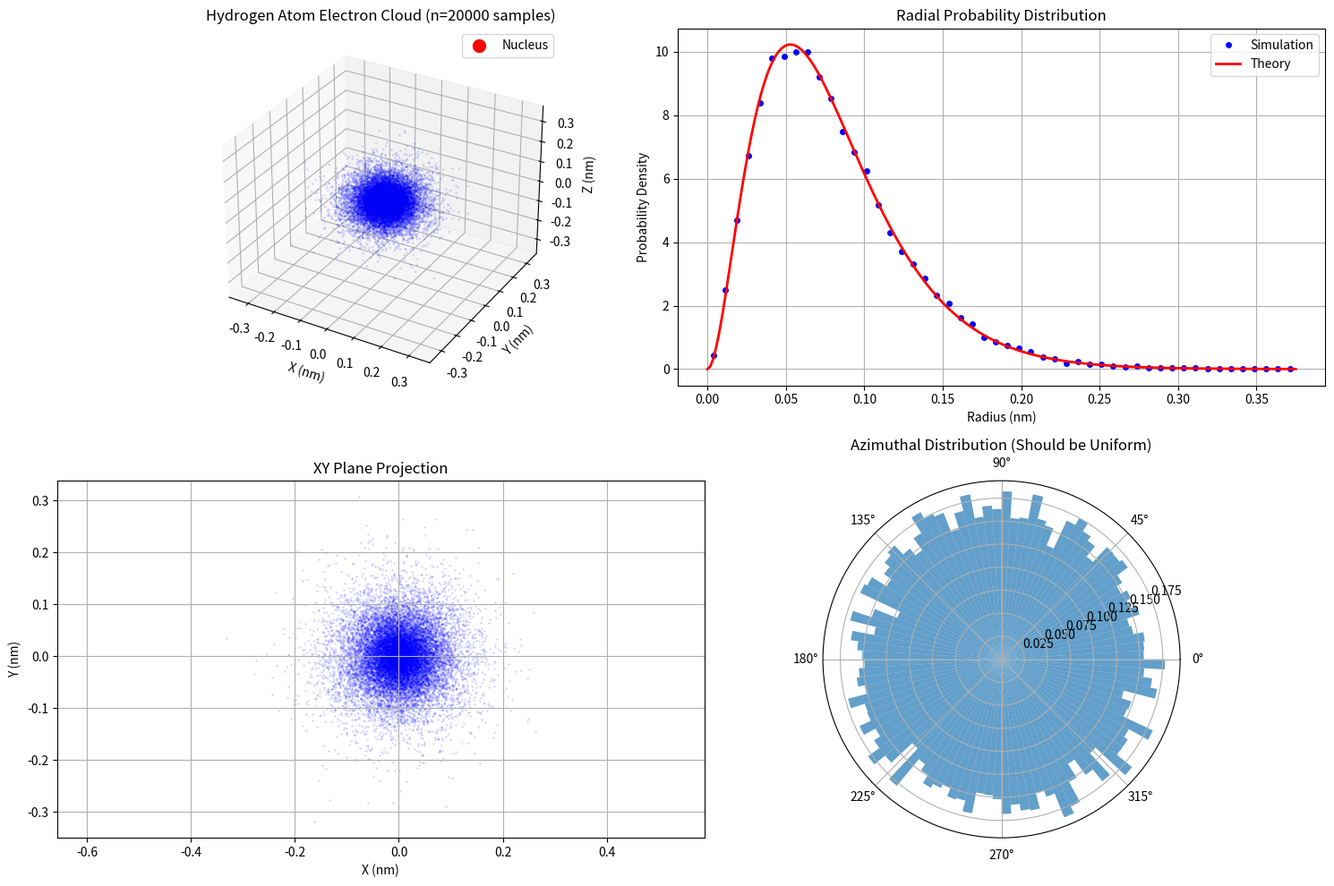
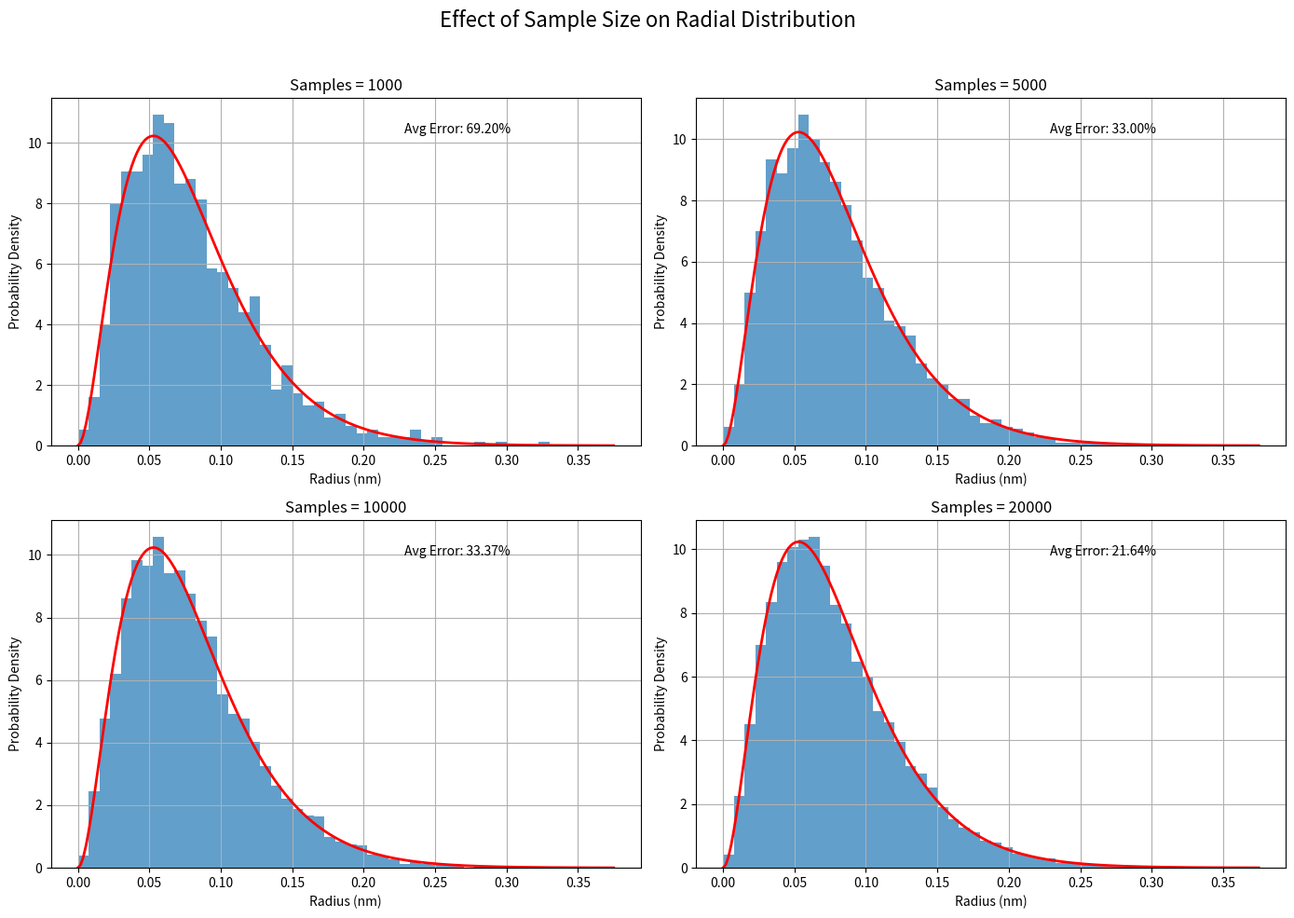

Generate these figures, in order, with matplotlib:
import numpy as np
import matplotlib.pyplot as plt
from mpl_toolkits.mplot3d import Axes3D
import time

# 物理常数 (单位: nm)
a = 5.29e-2  # 玻尔半径 (nm)
r0 = 0.25     # 收敛半径 (nm)
r_max = 1.5 * r0  # 采样最大半径

# 计算正确的空间概率密度最大值
ρ_max = 1/(np.pi * a**3)  # 在r=0处
print(f"正确的空间概率密度最大值: {ρ_max:.2e} nm⁻³")

# 空间概率密度函数 (单位体积的概率)
def probability_density(r):
    return (1/(np.pi * a**3)) * np.exp(-2 * r / a)

# 径向概率密度函数 (用于验证)
def radial_density(r):
    return (4 * r**2 / a**3) * np.exp(-2 * r / a)

# 高效蒙特卡洛采样
def efficient_sampling(n_samples):
    samples = []
    total_trials = 0
    
    # 预计算径向分布的CDF
    r_vals = np.linspace(0, r_max, 1000)
    dr = r_vals[1] - r_vals[0]
    pdf_r = 4 * np.pi * r_vals**2 * probability_density(r_vals)
    cdf = np.cumsum(pdf_r) * dr
    cdf /= cdf[-1]  # 归一化
    
    # 逆变换采样函数
    def sample_r(n):
        u = np.random.rand(n)
        return np.interp(u, cdf, r_vals)
    
    # 批量采样
    batch_size = min(10000, n_samples)
    while len(samples) < n_samples:
        total_trials += batch_size
        
        # 采样径向距离
        r_samples = sample_r(batch_size)
        
        # 采样角度 (球面均匀分布)
        cos_theta = np.random.uniform(-1, 1, batch_size)
        sin_theta = np.sqrt(1 - cos_theta**2)
        phi = np.random.uniform(0, 2*np.pi, batch_size)
        
        # 转换为直角坐标
        x = r_samples * sin_theta * np.cos(phi)
        y = r_samples * sin_theta * np.sin(phi)
        z = r_samples * cos_theta
        
        samples.extend(np.column_stack((x, y, z)))
        
        # 调整最后一批次大小
        if len(samples) > n_samples:
            samples = samples[:n_samples]
            break
    
    acceptance_rate = n_samples / total_trials
    print(f"采样效率: {acceptance_rate:.2%} (总尝试次数: {total_trials})")
    return np.array(samples)

# 生成电子位置样本
n_samples = 20000
print("开始采样...")
start_time = time.time()
electron_positions = efficient_sampling(n_samples)
print(f"采样完成! 耗时: {time.time()-start_time:.2f}秒")

# 可视化电子云
def plot_electron_cloud(positions):
    fig = plt.figure(figsize=(15, 10))
    
    # 3D 电子云
    ax1 = fig.add_subplot(221, projection='3d')
    ax1.scatter(positions[:, 0], positions[:, 1], positions[:, 2], 
               s=1, alpha=0.1, c='blue')
    ax1.scatter([0], [0], [0], s=100, c='red', marker='o', label='Nucleus')
    ax1.set_xlim([-r_max, r_max])
    ax1.set_ylim([-r_max, r_max])
    ax1.set_zlim([-r_max, r_max])
    ax1.set_xlabel('X (nm)')
    ax1.set_ylabel('Y (nm)')
    ax1.set_zlabel('Z (nm)')
    ax1.set_title(f'Hydrogen Atom Electron Cloud (n={n_samples} samples)')
    ax1.legend()
    
    # 径向分布
    ax2 = fig.add_subplot(222)
    r = np.linalg.norm(positions, axis=1)
    hist, bins = np.histogram(r, bins=50, range=(0, r_max), density=True)
    bin_centers = (bins[:-1] + bins[1:])/2
    
    # 理论曲线
    r_vals = np.linspace(0, r_max, 200)
    theoretical = radial_density(r_vals)
    
    # 归一化理论曲线
    integral = np.trapz(theoretical, r_vals)
    theoretical /= integral
    
    ax2.plot(bin_centers, hist, 'bo', markersize=4, label='Simulation')
    ax2.plot(r_vals, theoretical, 'r-', linewidth=2, label='Theory')
    ax2.set_xlabel('Radius (nm)')
    ax2.set_ylabel('Probability Density')
    ax2.set_title('Radial Probability Distribution')
    ax2.legend()
    ax2.grid(True)
    
    # 2D XY投影
    ax3 = fig.add_subplot(223)
    ax3.scatter(positions[:, 0], positions[:, 1], s=1, alpha=0.1, c='blue')
    ax3.set_xlabel('X (nm)')
    ax3.set_ylabel('Y (nm)')
    ax3.set_title('XY Plane Projection')
    ax3.axis('equal')
    ax3.grid(True)
    
    # 角度分布
    ax4 = fig.add_subplot(224, projection='polar')
    phi = np.arctan2(positions[:, 1], positions[:, 0])
    ax4.hist(phi, bins=100, density=True, alpha=0.7)
    ax4.set_title('Azimuthal Distribution (Should be Uniform)')
    
    plt.tight_layout()
    plt.savefig('hydrogen_electron_cloud.png', dpi=150)
    plt.show()

# 执行可视化
plot_electron_cloud(electron_positions)

# 分析不同参数的影响
def analyze_parameters():
    # 测试不同样本数量
    sample_sizes = [1000, 5000, 10000, 20000]
    
    plt.figure(figsize=(14, 10))
    
    for i, n in enumerate(sample_sizes, 1):
        print(f"\n采样数量: {n}")
        positions = efficient_sampling(n)
        r = np.linalg.norm(positions, axis=1)
        
        plt.subplot(2, 2, i)
        hist, bins, _ = plt.hist(r, bins=50, range=(0, r_max), density=True, alpha=0.7)
        bin_centers = (bins[:-1] + bins[1:])/2
        
        # 理论曲线
        r_vals = np.linspace(0, r_max, 200)
        theoretical = radial_density(r_vals)
        theoretical /= np.trapz(theoretical, r_vals)  # 归一化
        
        plt.plot(r_vals, theoretical, 'r-', linewidth=2)
        plt.title(f'Samples = {n}')
        plt.xlabel('Radius (nm)')
        plt.ylabel('Probability Density')
        plt.grid(True)
        
        # 计算并显示误差
        f = np.interp(bin_centers, r_vals, theoretical)
        valid = f > 1e-5
        if np.any(valid):
            error = np.mean(np.abs(hist[valid] - f[valid]) / f[valid])
            plt.annotate(f'Avg Error: {error:.2%}', xy=(0.6, 0.9), 
                         xycoords='axes fraction', fontsize=10)
    
    plt.suptitle('Effect of Sample Size on Radial Distribution', fontsize=16)
    plt.tight_layout(rect=[0, 0, 1, 0.96])
    plt.savefig('sample_size_effect.png', dpi=150)
    plt.show()

# 执行参数分析
analyze_parameters()
